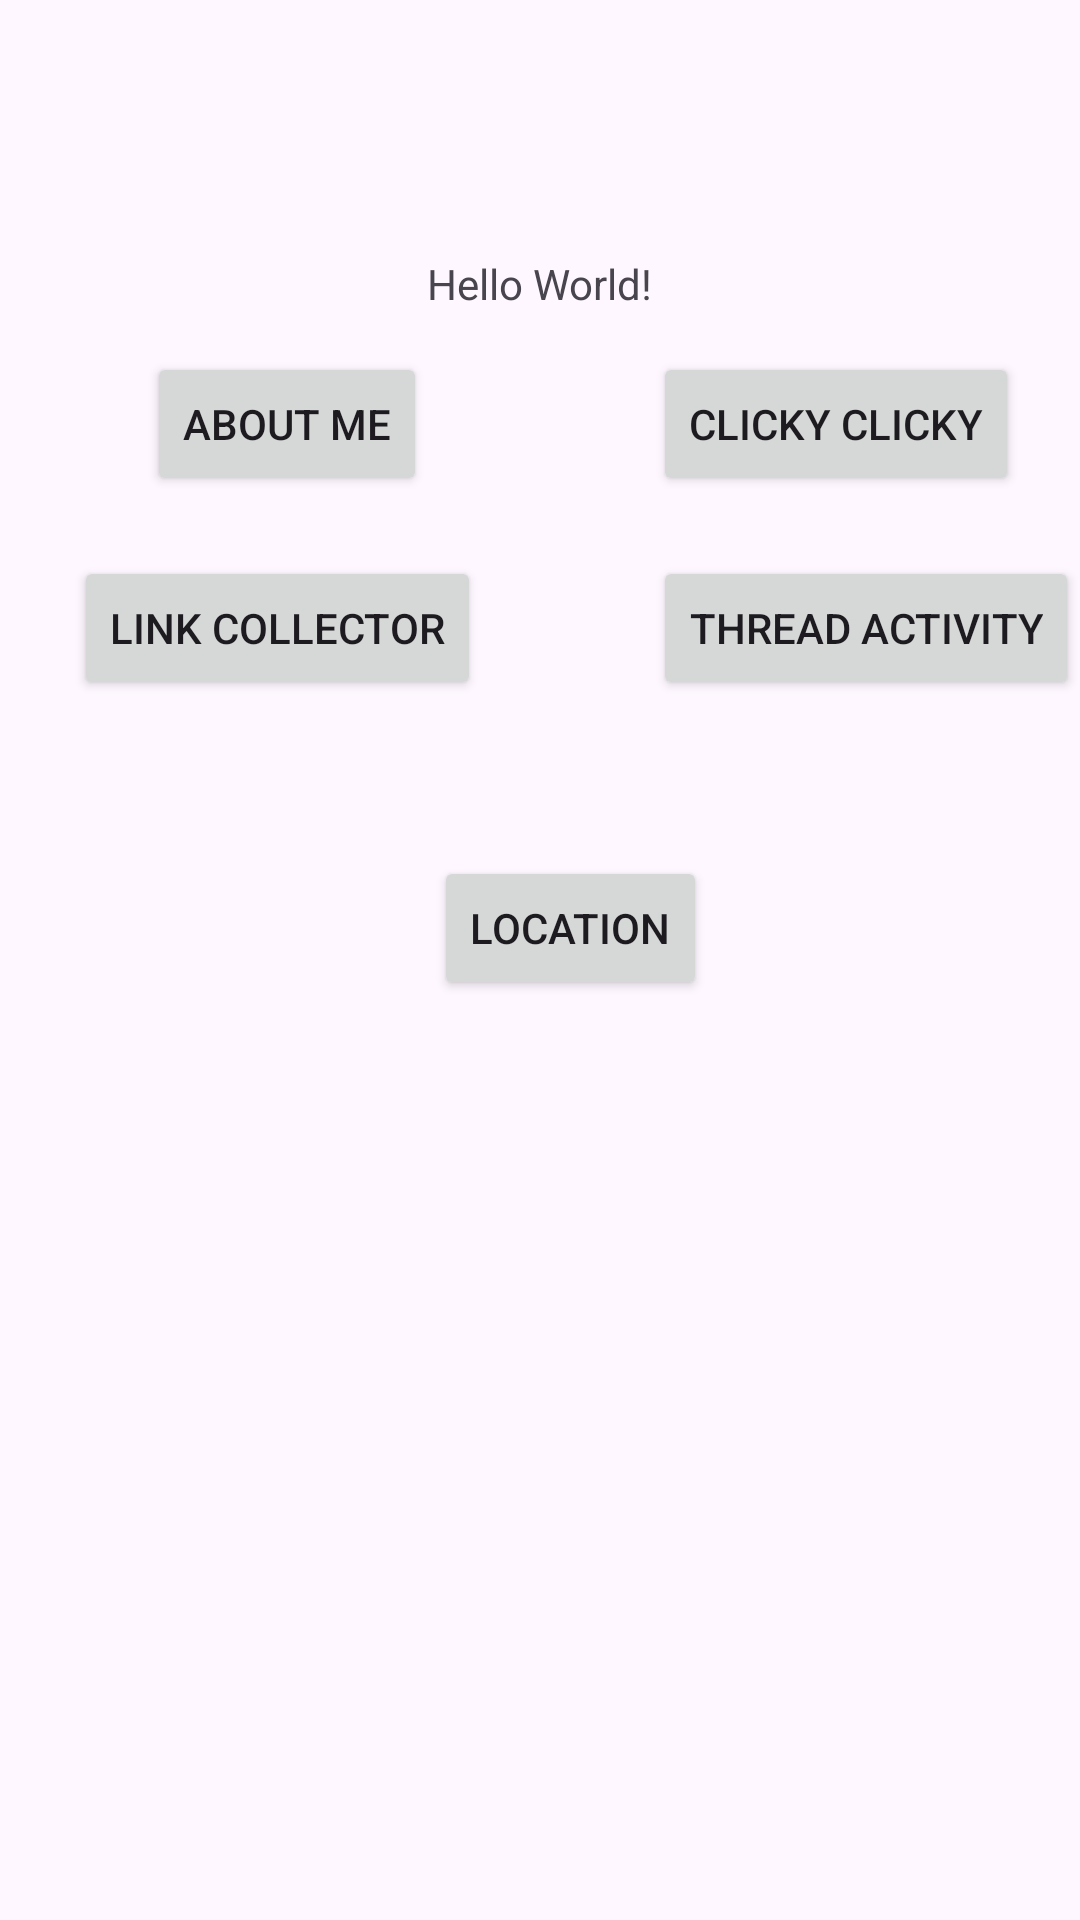

Reconstruct the res/layout file that produces this screen, plus the resources it refers to.
<!-- AndroidManifest.xml: application theme Theme.NUMAD23Su_DavidCenteno -->
<!-- res/layout/activity_main.xml -->
<?xml version="1.0" encoding="utf-8"?>
<androidx.constraintlayout.widget.ConstraintLayout xmlns:android="http://schemas.android.com/apk/res/android"
    xmlns:app="http://schemas.android.com/apk/res-auto"
    xmlns:tools="http://schemas.android.com/tools"
    android:layout_width="match_parent"
    android:layout_height="match_parent"
    tools:context=".MainActivity">

    <TextView
        android:id="@+id/textView"
        android:layout_width="wrap_content"
        android:layout_height="wrap_content"
        android:text="Hello World!"
        app:layout_constraintBottom_toBottomOf="parent"
        app:layout_constraintEnd_toEndOf="parent"
        app:layout_constraintStart_toStartOf="parent"
        app:layout_constraintTop_toTopOf="parent"
        app:layout_constraintVertical_bias="0.137" />

    <Button
        android:id="@+id/about_me_button"
        android:layout_width="wrap_content"
        android:layout_height="wrap_content"
        android:layout_marginTop="12dp"
        android:onClick="showAboutMe"
        android:text="@string/about_me_string"
        app:layout_constraintBottom_toBottomOf="parent"
        app:layout_constraintEnd_toStartOf="@+id/textView"
        app:layout_constraintHorizontal_bias="1.0"
        app:layout_constraintStart_toStartOf="parent"
        app:layout_constraintTop_toBottomOf="@+id/textView"
        app:layout_constraintVertical_bias="0.003" />

    <Button
        android:id="@+id/threadActBtn"
        android:layout_width="wrap_content"
        android:layout_height="wrap_content"
        android:layout_marginTop="20dp"
        android:text="@string/threadactivty"
        app:layout_constraintBottom_toBottomOf="parent"
        app:layout_constraintEnd_toEndOf="@+id/clickyClicky"
        app:layout_constraintHorizontal_bias="0.0"
        app:layout_constraintStart_toStartOf="@+id/clickyClicky"
        app:layout_constraintTop_toBottomOf="@+id/clickyClicky"
        app:layout_constraintVertical_bias="0.0" />

    <Button
        android:id="@+id/linkCollector"
        android:layout_width="wrap_content"
        android:layout_height="wrap_content"
        android:layout_marginTop="20dp"
        android:text="@string/linkcollector"
        app:layout_constraintBottom_toBottomOf="parent"
        app:layout_constraintEnd_toEndOf="@+id/about_me_button"
        app:layout_constraintHorizontal_bias="0.576"
        app:layout_constraintStart_toStartOf="@+id/about_me_button"
        app:layout_constraintTop_toBottomOf="@+id/about_me_button"
        app:layout_constraintVertical_bias="0.0" />

    <Button
        android:id="@+id/clickyClicky"
        android:layout_width="wrap_content"
        android:layout_height="wrap_content"
        android:layout_marginTop="12dp"
        android:text="@string/clicky_clicky"
        android:visibility="visible"
        app:layout_constraintBottom_toBottomOf="parent"
        app:layout_constraintEnd_toEndOf="parent"
        app:layout_constraintHorizontal_bias="0.0"
        app:layout_constraintStart_toEndOf="@+id/textView"
        app:layout_constraintTop_toBottomOf="@+id/textView"
        app:layout_constraintVertical_bias="0.003" />

    <Button
        android:id="@+id/locationBtn"
        android:layout_width="wrap_content"
        android:layout_height="wrap_content"
        android:layout_marginTop="52dp"
        android:text="@string/location"
        app:layout_constraintBottom_toBottomOf="parent"
        app:layout_constraintEnd_toEndOf="@+id/threadActBtn"
        app:layout_constraintHorizontal_bias="0.492"
        app:layout_constraintStart_toStartOf="@+id/linkCollector"
        app:layout_constraintTop_toBottomOf="@+id/linkCollector"
        app:layout_constraintVertical_bias="0.0" />

</androidx.constraintlayout.widget.ConstraintLayout>
<!-- resources referenced by this layout -->
<resources>
  <string name="about_me_string">About Me</string>
  <string name="clicky_clicky">Clicky Clicky</string>
  <string name="linkcollector">Link Collector</string>
  <string name="location">Location</string>
  <string name="threadactivty">Thread Activity</string>
  <style name="Theme.NUMAD23Su_DavidCenteno" parent="Base.Theme.NUMAD23Su_DavidCenteno" />
  <style name="Base.Theme.NUMAD23Su_DavidCenteno" parent="Theme.Material3.DayNight.NoActionBar">
          
          
      </style>
</resources>
